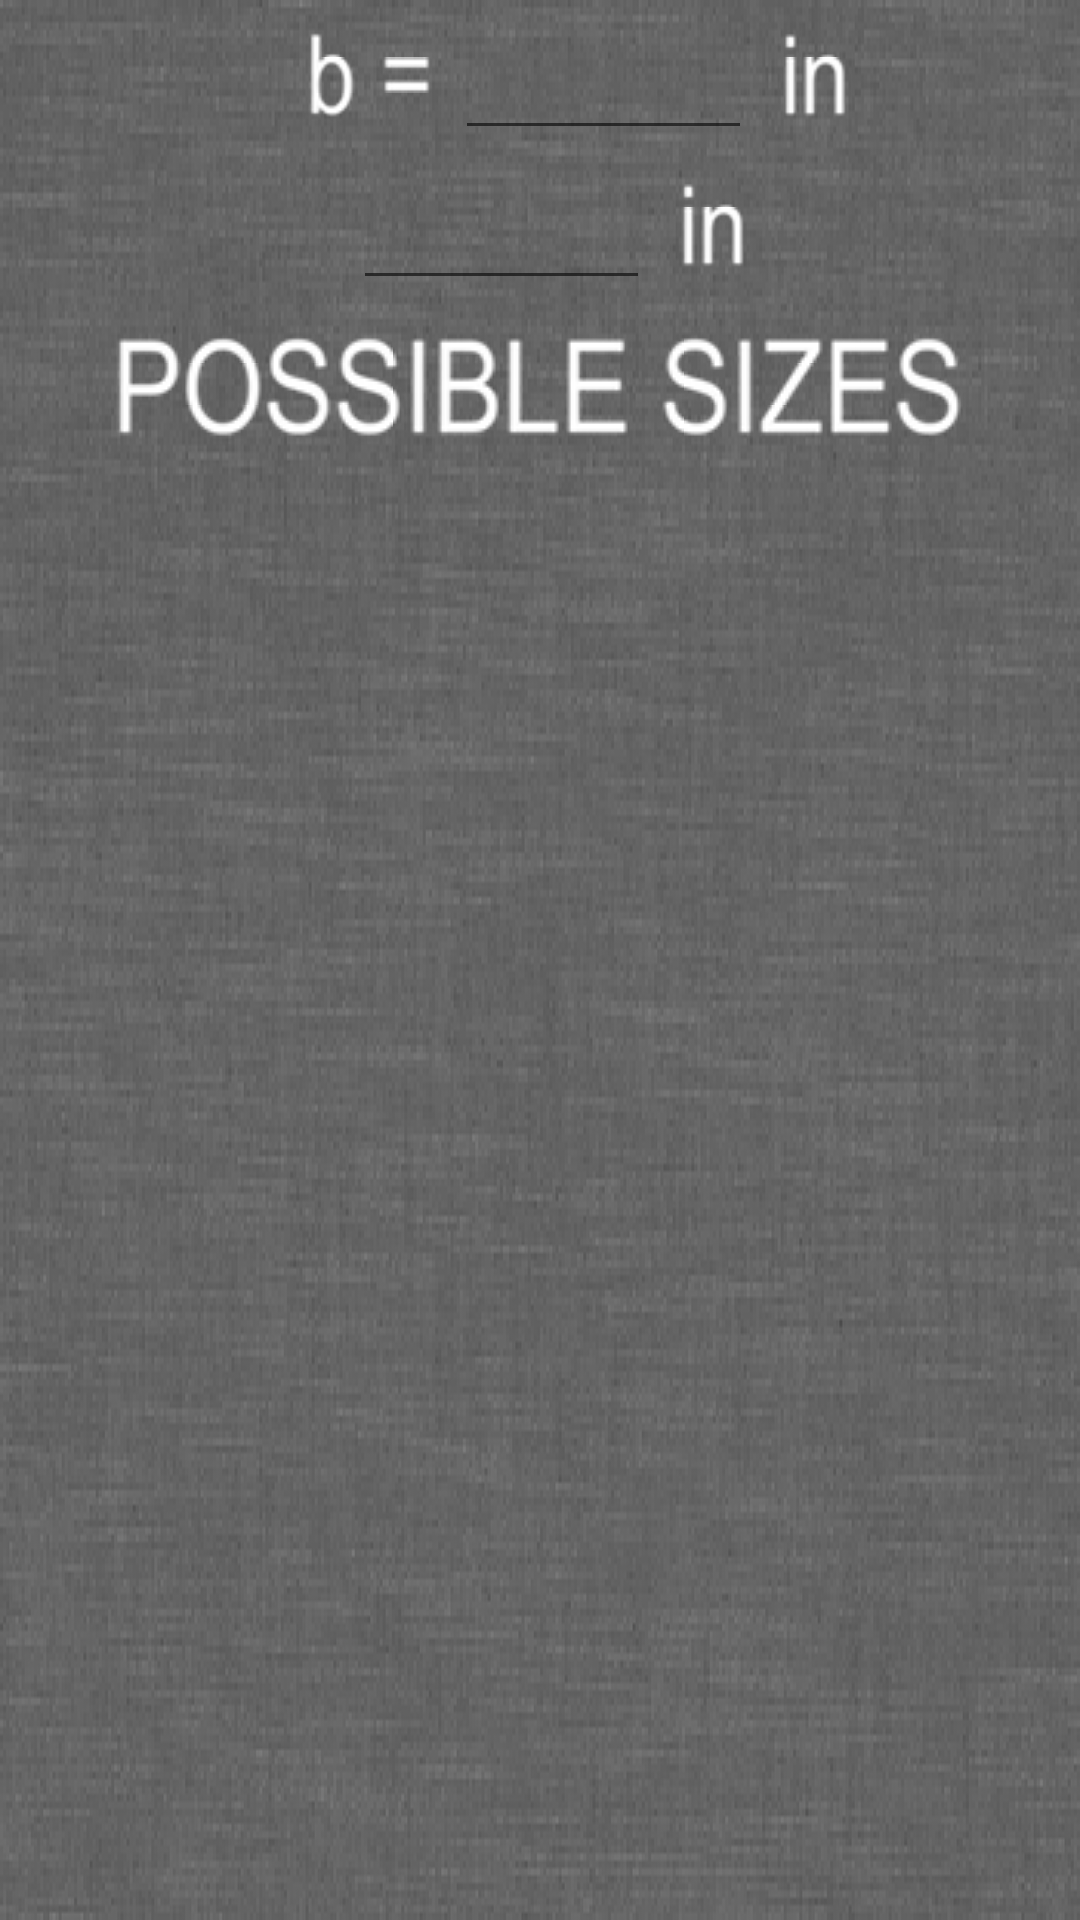

The Android layout XML behind this screen, and the referenced resources:
<!-- AndroidManifest.xml: application theme AppTheme -->
<!-- res/layout/clipboard_view.xml -->
<?xml version="1.0" encoding="utf-8"?>
<LinearLayout xmlns:android="http://schemas.android.com/apk/res/android"
    android:id="@+id/clipboard_view"
    android:layout_width="match_parent"
    android:layout_height="match_parent"
    android:orientation="vertical"
    android:background="@drawable/blacktexture"
    android:layout_weight=".1">
        <LinearLayout
            android:layout_width="match_parent"
            android:layout_height="50dp"
            android:id="@+id/first_dimension"
            android:gravity="center">
                <ImageView
                    android:id="@+id/var1"
                    android:layout_width="wrap_content"
                    android:layout_height="wrap_content"
                    android:paddingLeft="@dimen/icon_horizontal_margin"
                    android:paddingRight="@dimen/icon_horizontal_margin"
                    android:paddingTop="@dimen/icon_vertical_margin"
                    android:paddingBottom="@dimen/icon_vertical_margin"
                    android:adjustViewBounds="true"
                    android:scaleType="fitCenter"
                    android:src="@drawable/text_b_dim"
                    />
                <EditText
                    android:id="@+id/d1"
                    android:layout_width="wrap_content"
                    android:layout_height="wrap_content"
                    android:ems="3"
                    android:textCursorDrawable="@drawable/dim_cursor"
                    android:textColor="#ffffff"
                    android:textSize="@dimen/dimensions_fontsize"
                    android:cursorVisible="true"
                    android:clickable="true"
                    android:editable="true"
                    android:inputType="numberDecimal"
                    />
                <ImageView
                    android:layout_width="wrap_content"
                    android:layout_height="wrap_content"
                    android:paddingLeft="@dimen/icon_horizontal_margin"
                    android:paddingRight="@dimen/icon_horizontal_margin"
                    android:paddingTop="@dimen/icon_vertical_margin"
                    android:paddingBottom="@dimen/icon_vertical_margin"
                    android:textSize="@dimen/dimensions_fontsize"
                    android:adjustViewBounds="true"
                    android:scaleType="fitCenter"
                    android:src="@drawable/text_in"
                    />
        </LinearLayout>
        <LinearLayout
            android:id="@+id/second_dimension"
            android:layout_width="match_parent"
            android:layout_height="@dimen/dimensions_layout"
            android:gravity="center">
            <ImageView
                android:id="@+id/var2"
                android:layout_width="wrap_content"
                android:layout_height="wrap_content"
                android:paddingLeft="@dimen/icon_horizontal_margin"
                android:paddingRight="@dimen/icon_horizontal_margin"
                android:paddingTop="@dimen/icon_vertical_margin"
                android:paddingBottom="@dimen/icon_vertical_margin"
                android:adjustViewBounds="true"
                android:scaleType="fitCenter"
                android:src="@drawable/text_twall_dim"
                />
            <EditText
                android:id="@+id/d2"
                android:layout_width="wrap_content"
                android:layout_height="wrap_content"
                android:paddingLeft="@dimen/icon_horizontal_margin"
                android:paddingRight="@dimen/icon_horizontal_margin"
                android:paddingTop="@dimen/icon_vertical_margin"
                android:paddingBottom="@dimen/icon_vertical_margin"
                android:fontFamily="Ariel"
                android:textColor="#ffffff"
                android:textSize="@dimen/dimensions_fontsize"
                android:ems="3"
                android:textCursorDrawable="@drawable/dim_cursor"
                android:cursorVisible="true"
                android:clickable="true"
                android:inputType="numberDecimal"
                android:adjustViewBounds="true"
                android:scaleType="fitCenter"
                />
            <ImageView
                android:layout_width="wrap_content"
                android:layout_height="wrap_content"
                android:paddingLeft="@dimen/icon_horizontal_margin"
                android:paddingRight="@dimen/icon_horizontal_margin"
                android:paddingTop="@dimen/icon_vertical_margin"
                android:paddingBottom="@dimen/icon_vertical_margin"
                android:adjustViewBounds="true"
                android:scaleType="fitCenter"
                android:src="@drawable/text_in"
                />
        </LinearLayout>
        <ImageView
            android:id="@+id/ps"
            android:layout_width="wrap_content"
            android:layout_height="wrap_content"
            android:paddingLeft="@dimen/icon_horizontal_margin"
            android:paddingRight="@dimen/icon_horizontal_margin"
            android:paddingTop="@dimen/icon_vertical_margin"
            android:paddingBottom="@dimen/icon_vertical_margin"
            android:layout_gravity="center"
            android:adjustViewBounds="true"
            android:scaleType="fitCenter"
            android:src="@drawable/text_possible_sizes"/>
        <ListView
            android:id = "@+id/list_beams_lv"
            android:layout_width="wrap_content"
            android:layout_height="wrap_content"
            android:gravity="center"/>
</LinearLayout>
<!-- resources referenced by this layout -->
<resources>
  <dimen name="dimensions_fontsize">28sp</dimen>
  <dimen name="dimensions_layout">50dp</dimen>
  <dimen name="icon_horizontal_margin">8dp</dimen>
  <dimen name="icon_vertical_margin">8dp</dimen>
  <!-- drawable blacktexture: png bitmap (drawable, 151539 bytes) -->
  <!-- drawable dim_cursor (drawable) -->
  <?xml version="1.0" encoding="utf-8"?>
  <shape xmlns:android="http://schemas.android.com/apk/res/android"
      android:shape="rectangle" >
      <size android:width="32dp" />
      <stroke android:color="#ffffff"/>
  </shape>
  <style name="AppTheme" parent="Theme.AppCompat.Light.DarkActionBar">
          
          <item name="colorPrimary">@color/colorPrimary</item>
          <item name="colorPrimaryDark">@color/colorPrimaryDark</item>
          <item name="colorAccent">@color/colorAccent</item>
      </style>
  <!-- not gathered from this repository: default colours our renderer supplied (Android Studio template values) -->
  <color name="colorPrimary">#FF6200EE</color>
  <color name="colorPrimaryDark">#FF3700B3</color>
  <color name="colorAccent">#FF03DAC5</color>
</resources>
